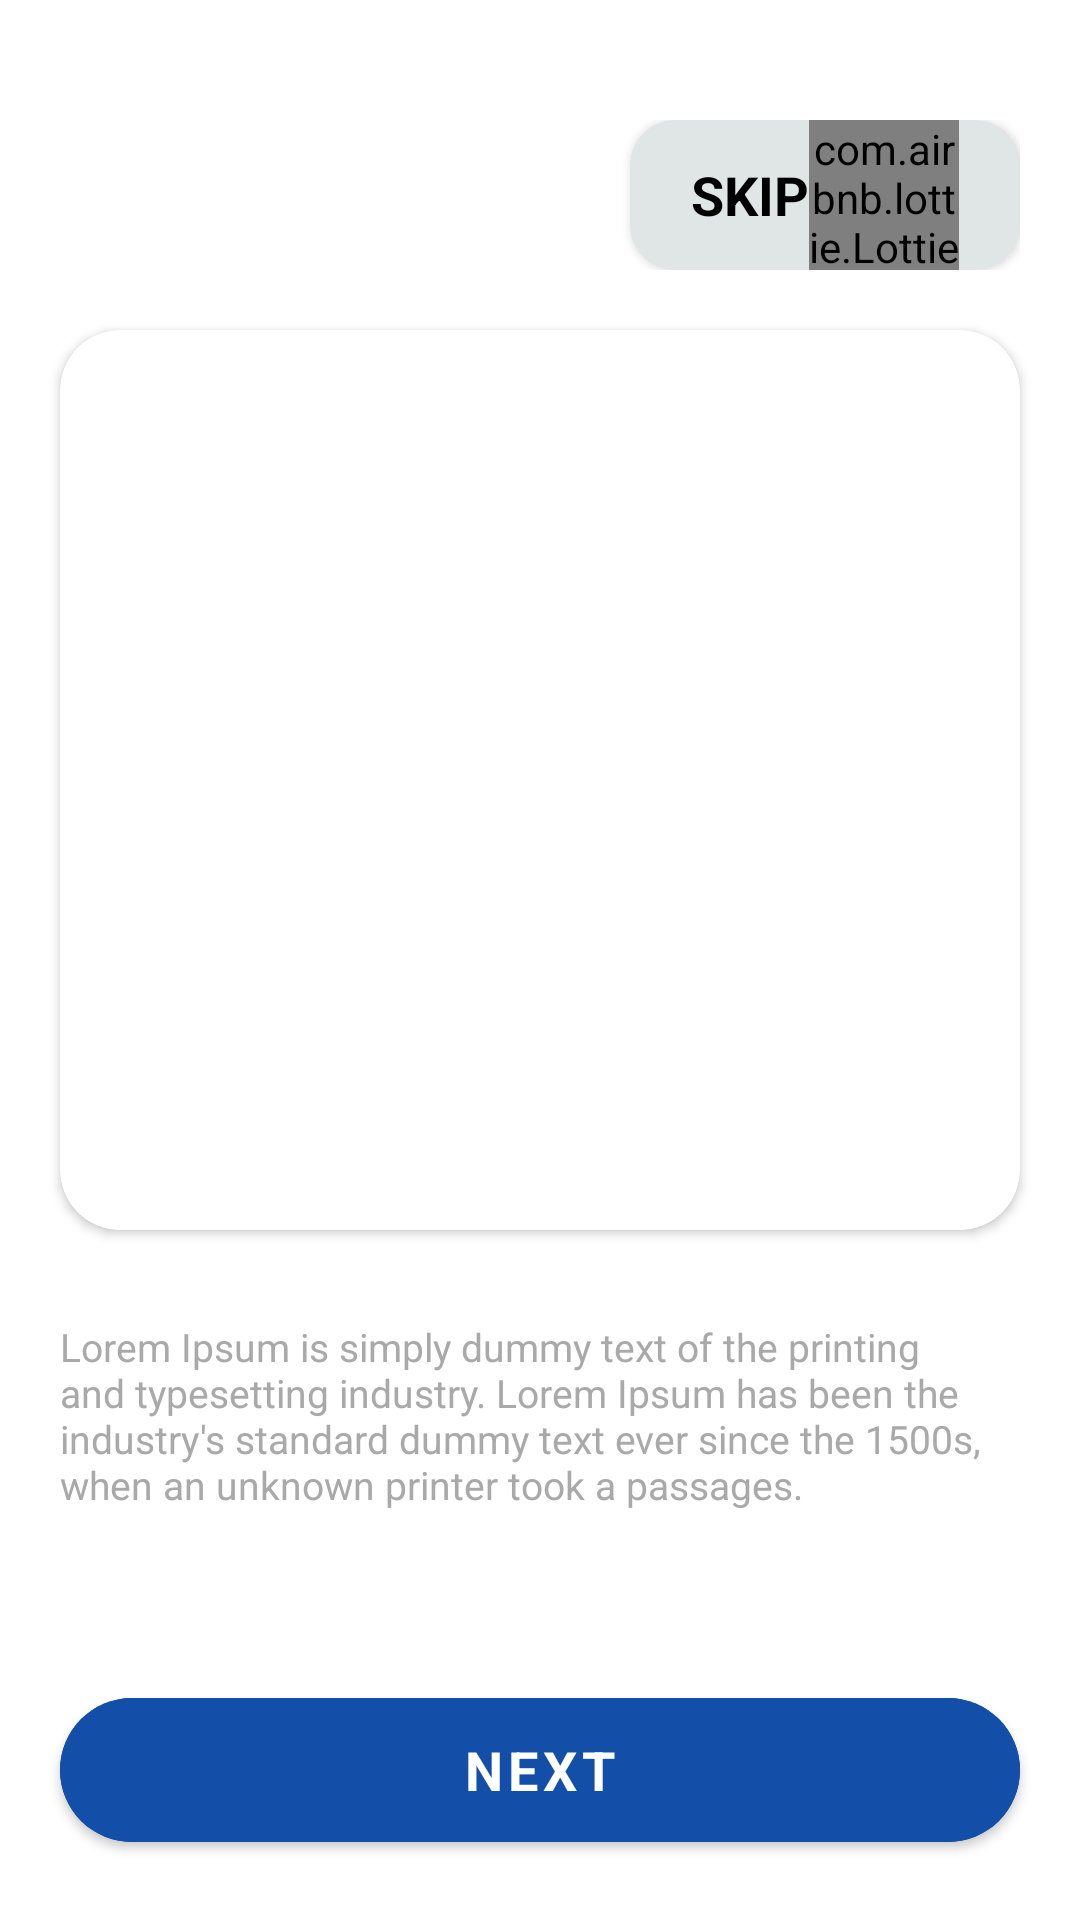

Here is an Android app screen rendered from its layout file. Give the layout XML and the strings, colors and styles it references.
<!-- AndroidManifest.xml: application theme Theme.SodabazApplication -->
<!-- res/layout/fragment_second.xml -->
<?xml version="1.0" encoding="utf-8"?>
<ScrollView xmlns:android="http://schemas.android.com/apk/res/android"
    xmlns:tools="http://schemas.android.com/tools"
    android:layout_width="match_parent"
    xmlns:app="http://schemas.android.com/apk/res-auto"
    android:layout_height="match_parent"
    android:fillViewport="true"
    tools:context=".SliderFragments.SecondFragment">
    <LinearLayout
        android:layout_width="match_parent"
        android:layout_height="match_parent"
        android:orientation="vertical">
        <LinearLayout
            android:layout_width="match_parent"
            android:layout_height="match_parent"
            android:layout_marginTop="40dp"
            android:layout_gravity="center_vertical"
            android:orientation="vertical">
            <RelativeLayout
                android:layout_width="match_parent"
                android:layout_marginLeft="20dp"
                android:layout_marginRight="20dp"
                android:layout_height="wrap_content">
                <androidx.cardview.widget.CardView
                    android:layout_width="130dp"
                    android:layout_alignParentRight="true"
                    app:cardCornerRadius="15dp"
                    android:id="@+id/skipbtn"
                    android:backgroundTint="#E0E5E6"
                   android:elevation="10dp"
                    android:layout_height="wrap_content">
                    <LinearLayout
                        android:layout_width="match_parent"
                        android:orientation="horizontal"
                        android:gravity="center"
                        android:layout_height="match_parent">
                        <TextView
                            android:layout_width="wrap_content"
                            android:layout_height="wrap_content"
                            android:text="SKIP"
                            android:textSize="18sp"
                            android:textColor="@color/black"
                            android:layout_centerVertical="true"
                            android:layout_toLeftOf="@id/left"
                            android:textStyle="bold"
                            android:fontFamily="sans-serif"/>
                        <com.airbnb.lottie.LottieAnimationView
                            android:layout_width="50dp"
                            app:lottie_loop="true"
                            app:lottie_autoPlay="true"
                            app:lottie_rawRes="@raw/rightarrow"
                            android:layout_height="50sp"/>
                    </LinearLayout>
                </androidx.cardview.widget.CardView>
            </RelativeLayout>
            <androidx.cardview.widget.CardView
                android:layout_width="match_parent"
                android:layout_height="300dp"
                android:layout_marginLeft="20dp"
                android:layout_marginRight="20dp"
                android:layout_marginTop="20dp"
                app:cardCornerRadius="20dp">
                <ImageView
                    android:layout_width="match_parent"
                    android:layout_height="match_parent"
                    android:src="@drawable/slider2"
                    android:scaleType="fitXY"/>
            </androidx.cardview.widget.CardView>
            <TextView
                android:layout_width="match_parent"
                android:layout_height="wrap_content"
                android:layout_marginLeft="20dp"
                android:layout_marginRight="20dp"
                android:layout_marginTop="30dp"
                android:textSize="13sp"
                android:fontFamily="sans-serif"
                android:textColor="@color/childcolor"
                android:text="Lorem Ipsum is simply dummy text of the printing and typesetting industry. Lorem Ipsum has been the industry's standard dummy text ever since the 1500s, when an unknown printer took a passages."/>
            <RelativeLayout
                android:layout_width="match_parent"
                android:layout_height="match_parent">
                <com.google.android.material.button.MaterialButton
                    android:layout_width="match_parent"
                    android:textSize="18sp"
                    android:layout_margin="20dp"
                    android:layout_alignParentBottom="true"
                    android:textStyle="bold"
                    android:fontFamily="sans-serif"
                    android:id="@+id/gotonext"
                    android:text="NEXT"
                    app:cornerRadius="25dp"
                    android:backgroundTint="@color/cardbgcolor"
                    android:layout_height="60dp">
                </com.google.android.material.button.MaterialButton>
            </RelativeLayout>
        </LinearLayout>
    </LinearLayout>
</ScrollView>
<!-- resources referenced by this layout -->
<resources>
  <color name="black">#FF000000</color>
  <color name="cardbgcolor">#134EA8</color>
  <color name="childcolor">#A9A9A9</color>
  <style name="Theme.SodabazApplication" parent="Theme.MaterialComponents.DayNight.DarkActionBar">
          
          <item name="colorPrimary">@color/purple_500</item>
          <item name="colorPrimaryVariant">@color/purple_700</item>
          <item name="colorOnPrimary">@color/white</item>
          
          <item name="colorSecondary">@color/teal_200</item>
          <item name="colorSecondaryVariant">@color/teal_700</item>
          <item name="colorOnSecondary">@color/black</item>
          
          <item name="android:statusBarColor">?attr/colorPrimaryVariant</item>
          
      </style>
  <color name="purple_500">#134EA8</color>
  <color name="purple_700">#134EA8</color>
  <color name="white">#FFFFFFFF</color>
  <color name="teal_200">#134EA8</color>
  <color name="teal_700">#FF018786</color>
</resources>
